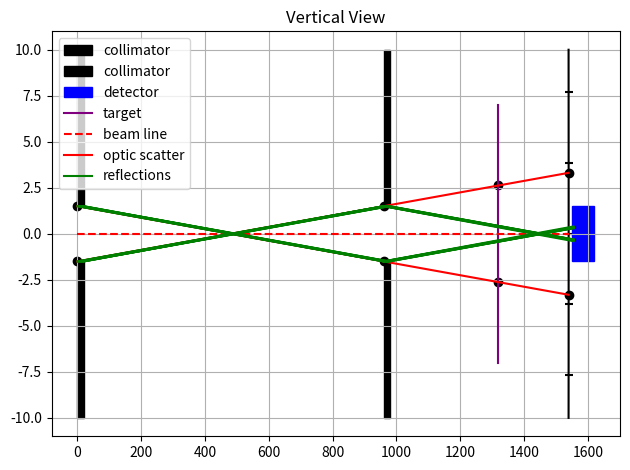

Reproduce this figure in Python.
import numpy as np
from matplotlib.axes import Axes
from matplotlib.patches import Rectangle, Ellipse


def draw_ellipse(axis: Axes, r1: float, r2: float, shift_1: float, shift_2: float) -> None:
    d = np.sqrt(shift_1 ** 2 + shift_2 ** 2)

    s = (r1 + r2 + d) / 2
    width = (r1 + r2 - d)

    height = width
    if d != 0:
        height = 4 * np.sqrt(s * (s - r1) * (s - r2) * (s - d)) / d

    ang = 90
    if shift_1 != 0:
        ang = (np.arctan(shift_2 / shift_1)) * 180 / np.pi

    axis.add_patch(Rectangle([-3.5, -3.5], 7, 7, color='purple', label='target'))
    axis.add_patch(Ellipse([0, 0], width, height, angle=ang, color='red', label='beam spot'))


class Geometry:
    '''
         /|
        / | 
    |\ /| |
    | X | |
    |/ \| |
        \ |
         \|
    '''

    ENVIRONMENT_COUNT = 4

    def __init__(self, h1: float, h2: float, d1: float, d2: float, d3: float, t1: float = 2.0, t2: float = 2.0, view: str = 'v') -> None:
        """
        h1 = radius of 1st collimator,\n
        h2 = radius of 2nd collimator,\n
        t1 = thickness of 1st collimator,\n
        t2 = thickness of 2nd collimator,\n
        d1 = distance between two collimators,\n
        d2 = distance between 2nd collimator and target,\n
        d3 = distance between target and detector,
        """
        self.h1 = h1
        self.h2 = h2
        self.t1 = t1
        self.t2 = t2

        self.d1 = d1
        self.d2 = d2
        self.d3 = d3

        self.view = view

        self.coordinates = self.build_coordinates()

    def find_second_distance(self) -> float:
        return self.d1 - self.h1 * self.d1 / (self.h1 + self.h2)
    
    def calc_spot_radius(self) -> float:
        return self.h2 * (self.find_second_distance() + self.d2 - self.t2) / self.find_second_distance()
    
    def calc_detector_size(self) -> float:
        return self.h2 * (self.find_second_distance() + self.d2 + self.d3 - self.t2) / self.find_second_distance()
    
    def calc_minimum_angle(self) -> float:
        scale_value =  360 / (2 * np.pi * self.d3)
        return scale_value * self.calc_detector_size() / 2
    
    def build_coordinates(self) -> list[list[float]]:
        distances = [0, self.d1, self.d2, self.d3]
        heights = [self.h1, self.h2, self.calc_spot_radius(), self.calc_detector_size()]

        dots = [[], []]
        for i in range(self.ENVIRONMENT_COUNT): # x-coordinates
            dots[0].append(sum(distances[:i + 1]))
            dots[0].append(sum(distances[:i + 1]))

        for i in range(self.ENVIRONMENT_COUNT): # y-coordinates
            dots[1].append(-heights[i] / 2)
            dots[1].append(heights[i] / 2)

        return dots
    
    def rebuild(self) -> None:
        heights = [self.h1, self.h2]
        dots = [self.coordinates[0], self.coordinates[1][:4]]

        first_coeffs = np.linalg.solve(np.array([[dots[0][0], 1], [dots[0][3], 1]]), np.array([dots[1][0], dots[1][3]]))
        sec_coeffs = np.linalg.solve(np.array([[dots[0][1], 1], [dots[0][2], 1]]), np.array([dots[1][1], dots[1][2]]))

        for i in range(len(heights), 4):
            dots[1].append(sec_coeffs[0] * dots[0][i * 2]  + sec_coeffs[1])
            dots[1].append(first_coeffs[0] * dots[0][i * 2] + first_coeffs[1])

        self.coordinates = dots
    
    def shift_dots(self, object_index: int, direction: str, val: float) -> None:
        possible_directions = ['vertical', 'horizonthal']

        if object_index < 0 or object_index >= self.ENVIRONMENT_COUNT:
            return

        if direction not in possible_directions:
            return
        
        if direction == 'vertical' and self.view == 'v':
            self.coordinates[1][object_index * 2] += val
            self.coordinates[1][object_index * 2 + 1] += val

        if direction == 'horizonthal' and self.view == 'h':
            self.coordinates[1][object_index * 2] -= val
            self.coordinates[1][object_index * 2 + 1] -= val

class Painter:

    DETECTOR_WIDTH = 70
    ARC_HEIGHT = 20
    TARGET_HEIGHT = 14
    COLLIMATOR_HEIGHT = 20.0
    
    def __init__(self, axes: Axes, model: Geometry) -> None:
        self.axes = axes
        self.model = model

        self._is_env_exist = False
        self._is_optic_drawn = False
        self._is_reflections_drawn = False

    def draw_all_environment(self) -> None:
        self._is_env_exist = True
        dots = self.model.coordinates

        self.axes.scatter(dots[0], dots[1], color='black')

        # collimators
        self.__add_collimator(
            (dots[0][0], dots[1][0] - (self.COLLIMATOR_HEIGHT - self.model.h1) / 2), 
            self.model.t1 * 10, 
            self.model.h1, 
            self.COLLIMATOR_HEIGHT
        )

        self.__add_collimator(
            (dots[0][2], dots[1][2] - (self.COLLIMATOR_HEIGHT - self.model.h2) / 2), 
            self.model.t2 * 10, 
            self.model.h2, 
            self.COLLIMATOR_HEIGHT
        )

        self.__add_arc() # detector angles
        self.__add_detector(dots[0][-1] + 10, 3.0) # detector
        self.axes.plot([dots[0][4], dots[0][5]], [-self.TARGET_HEIGHT / 2, self.TARGET_HEIGHT / 2], color='purple', label='target') # target

        self.axes.plot([0, dots[0][-1]], [0, 0], '--', color='red', label='beam line')

    def draw_reflections(self) -> None:
        if self._is_reflections_drawn:
            return

        if not self._is_env_exist:
            self.draw_all_environment()

            self.axes.set_title('Vertical View' if self.model.view == 'v' else 'Horizonthal view')
            self.axes.grid()

        self._is_reflections_drawn = True
        dots = self.model.coordinates

        self.reflections_lines((dots[0][0], dots[1][0]), (dots[0][3], dots[1][3]))
        self.reflections_lines((dots[0][1], dots[1][1]), (dots[0][2], dots[1][2]))

        self.reflections_lines((dots[0][0] + self.model.t1 * 10, dots[1][0]), (dots[0][3], dots[1][3]), num=1, legend='reflections')
        self.reflections_lines((dots[0][1] + self.model.t1 * 10, dots[1][1]), (dots[0][2], dots[1][2]), num=1)

        self.axes.legend()

    def reflections_lines(self, first_border: tuple[float, float], second_border: tuple[float, float], num: int = 10, legend: str = '') -> None:
        systematrix = np.array([[first_border[0], 1], [second_border[0], 1]])
        righthand = np.array([first_border[1], second_border[1]])
        coeffs = np.linalg.solve(systematrix, righthand)

        first_step = self.model.t1 * 10 / num
        for i in range(num):
            xs = np.linspace(first_border[0] + first_step * i, second_border[0] + first_step * i, 3)
            ys = coeffs[0] * xs + (coeffs[1] - first_step * i * coeffs[0])
            self.axes.plot(xs, ys, color='green')
            if legend != '':
                self.axes.plot(xs, ys, color='green', label=legend)

        second_step = self.model.t2 * 10 / num
        for i in range(num):
            xs = np.linspace(second_border[0] + second_step * i, self.model.d1 + self.model.d2 + self.model.d3 + 15, 3)
            
            shift_coeff = second_border[1] + second_border[0] * coeffs[0]
            ys = -coeffs[0] * xs + (shift_coeff + second_step * i * coeffs[0])
            self.axes.plot(xs, ys, color='green')

    def draw_optic(self) -> None:
        if self._is_optic_drawn:
            return

        if not self._is_env_exist:
            self.draw_all_environment()

            self.axes.set_title('Vertical View' if self.model.view == 'v' else 'Horizonthal view')
            self.axes.grid()

        self._is_optic_drawn = True
        dots = self.model.coordinates

        self.axes.plot([dots[0][0], dots[0][-1]], [dots[1][0], dots[1][-1]], color='red', label='optic scatter') # bounds of scatter
        self.axes.plot([dots[0][1], dots[0][-2]], [dots[1][1], dots[1][-2]], color='red')

        self.axes.legend()

    def __add_arc(self) -> None:
        ys = np.linspace(-self.ARC_HEIGHT / 2, self.ARC_HEIGHT / 2, 20)
        xs = np.sqrt(self.model.d3 ** 2 - ys ** 2) + (self.model.d1 + self.model.d2)

        mm_per_degree = (2 * np.pi * self.model.d3) / 360
        
        degrees = np.hstack([np.arange(0, ys.min(), -mm_per_degree), np.arange(0, ys.max(), mm_per_degree)])
        scats = np.sqrt(self.model.d3 ** 2 - degrees ** 2) + (self.model.d1 + self.model.d2)

        self.axes.scatter(scats, degrees, marker='_', color='black')
        self.axes.plot(xs, ys, color='black')

    def __add_collimator(self, xy: tuple[float, float], thickness: float, radius: float, height: float) -> None:
        height = (height - radius) / 2
        self.axes.add_patch(Rectangle(xy, thickness, height, color='black', label='collimator'))
        self.axes.add_patch(Rectangle((xy[0], xy[1] + height + radius), thickness, height, color='black'))

    def __add_detector(self, x: float, height: float) -> None:
        self.axes.add_patch(Rectangle((x, -height / 2), self.DETECTOR_WIDTH, height, color='blue', label='detector'))


if __name__ == '__main__':
    import matplotlib.pyplot as plt

    fig, ax = plt.subplots()

    g = Geometry(3, 3, 960, 360, 220, view='v')
    p = Painter(ax, g)

    g.shift_dots(0, 'up', -2.0)
    g.rebuild()

    p.draw_optic()
    p.draw_reflections()
    plt.tight_layout()
    plt.show()